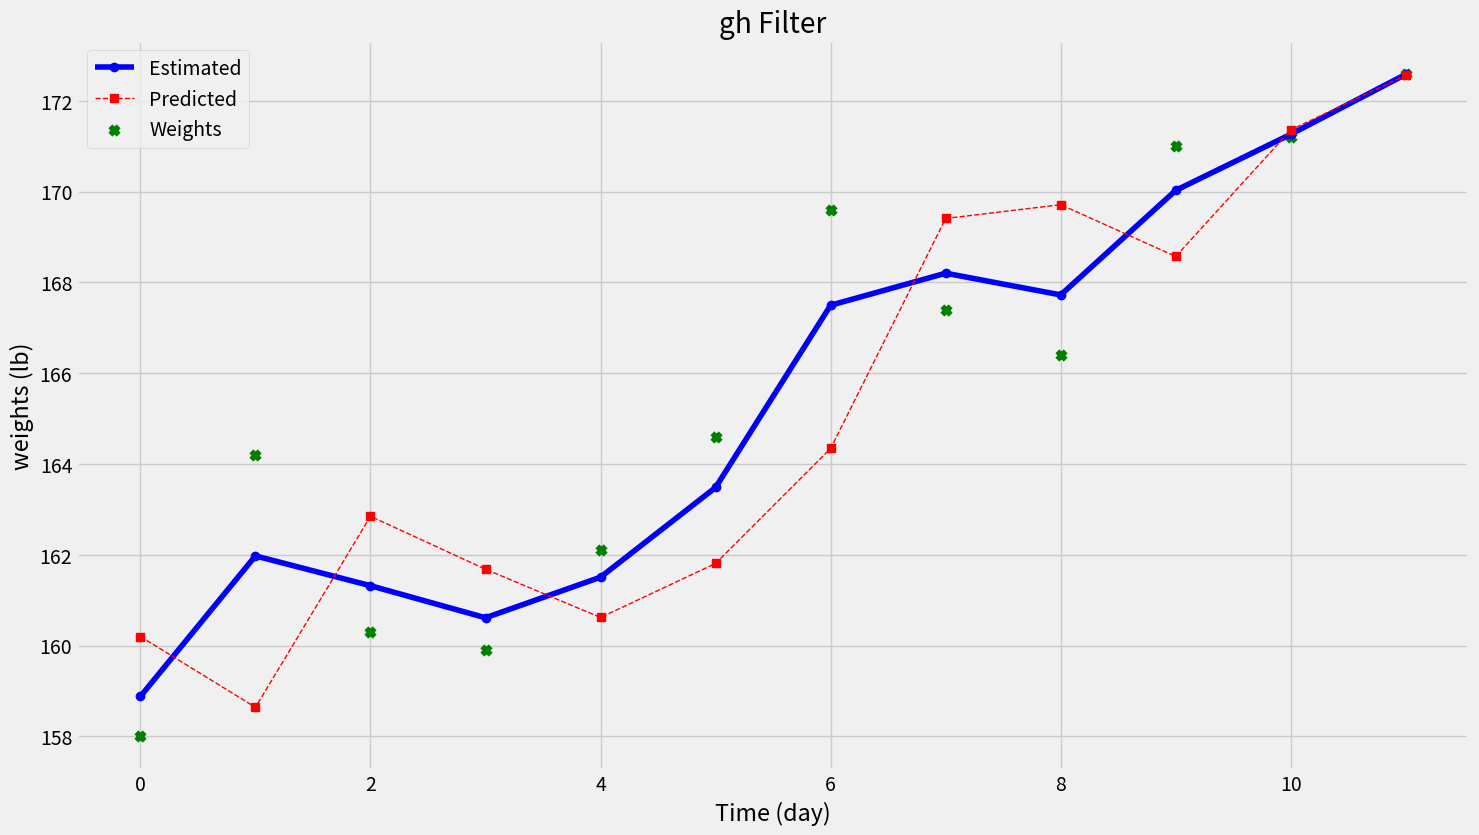

Python code for this plot:
import matplotlib.pyplot as plt
import numpy as np
plt.style.use("fivethirtyeight")

weights = [158.0, 164.2, 160.3, 159.9, 162.1, 164.6, 
           169.6, 167.4, 166.4, 171.0, 171.2, 172.6]

def g_h_filter(data, x0, dx, g, h, dt=1.):
    x_est       = x0
    results     = [x0]
    predictions = []

    for z in data:
        # prediction step
        x_pred = x_est + (dx*dt)
        dx = dx

        # update step
        residual = z - x_pred
        dx = dx + h * (residual) / dt
        x_est = x_pred + g * residual

        results.append(x_est)
        predictions.append(x_pred)
    return results, predictions

def filter_plotting(estimates, predictions, weights, title, xlabel, ylabel):
    time_vector = np.arange(0,len(predictions),1)
    plt.figure(figsize=(16,9))
    plt.title(title)
    plt.plot(time_vector,estimates[1:], color='blue', marker='o', label='Estimated')
    plt.plot(time_vector,predictions, color='red', marker='s',linestyle='--', linewidth=1, label='Predicted')
    plt.scatter(time_vector,weights,color='green', marker='x', label='Weights')
    plt.legend()
    plt.xlabel(xlabel)
    plt.ylabel(ylabel)
    plt.show()


estimated, predicted = g_h_filter(data=weights, x0=160., dx=0.2, g=6./10, h=0.2, dt=1.)

filter_plotting( estimated, predicted, weights, 'gh Filter', 'Time (day)', 'weights (lb)')
